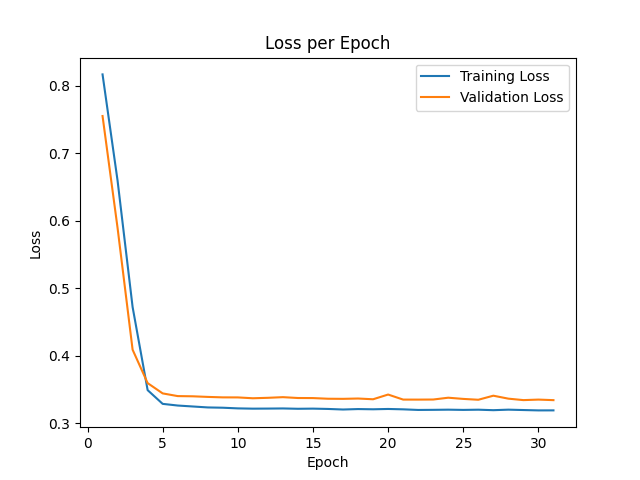

Source data for this figure (header and first rows):
epoch, train_loss, val_loss
0, 1.231, 0.8933
1, 0.8164, 0.7549
2, 0.6592, 0.5892
3, 0.4723, 0.4091
4, 0.3493, 0.3597
5, 0.329, 0.3445
6, 0.3265, 0.3405
7, 0.3251, 0.3402
8, 0.3237, 0.3393
9, 0.3233, 0.3386
10, 0.3223, 0.3385
11, 0.3219, 0.3373
12, 0.322, 0.338
13, 0.3222, 0.3389
14, 0.3217, 0.3377
15, 0.322, 0.3376
16, 0.3215, 0.3366
17, 0.3207, 0.3364
18, 0.3213, 0.3369
19, 0.321, 0.3358
20, 0.3215, 0.3428
21, 0.3209, 0.3353
22, 0.32, 0.3353
23, 0.3202, 0.3354
24, 0.3204, 0.3381
25, 0.3201, 0.3363
26, 0.3204, 0.3351
27, 0.3197, 0.3411
28, 0.3204, 0.3367
29, 0.3199, 0.3346
30, 0.3193, 0.3353
31, 0.3194, 0.3345
